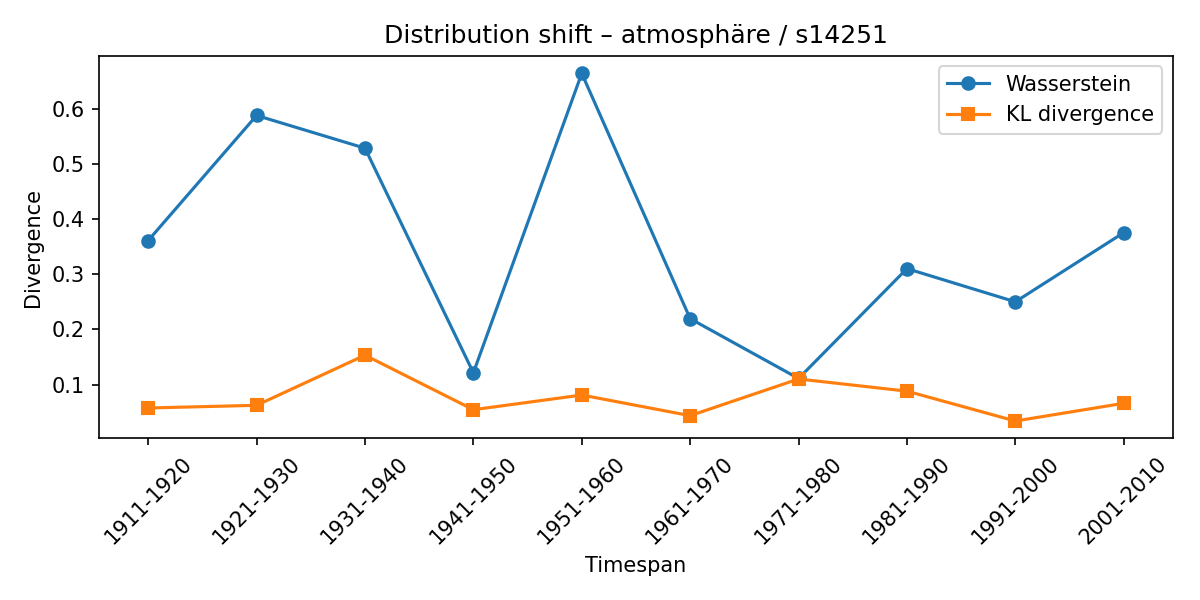

The data file committed next to this chart (first rows):
synset, lexeme, from_timespan, to_timespan, wasserstein, kl_divergence
s14251, atmosphäre, 1901-1910, 1911-1920, 0.361, 0.05774
s14251, atmosphäre, 1911-1920, 1921-1930, 0.5875, 0.06259
s14251, atmosphäre, 1921-1930, 1931-1940, 0.5282, 0.1534
s14251, atmosphäre, 1931-1940, 1941-1950, 0.1215, 0.05467
s14251, atmosphäre, 1941-1950, 1951-1960, 0.6637, 0.08123
s14251, atmosphäre, 1951-1960, 1961-1970, 0.2195, 0.04388
s14251, atmosphäre, 1961-1970, 1971-1980, 0.1112, 0.1103
s14251, atmosphäre, 1971-1980, 1981-1990, 0.3101, 0.08822
s14251, atmosphäre, 1981-1990, 1991-2000, 0.2501, 0.03418
s14251, atmosphäre, 1991-2000, 2001-2010, 0.3753, 0.06628
